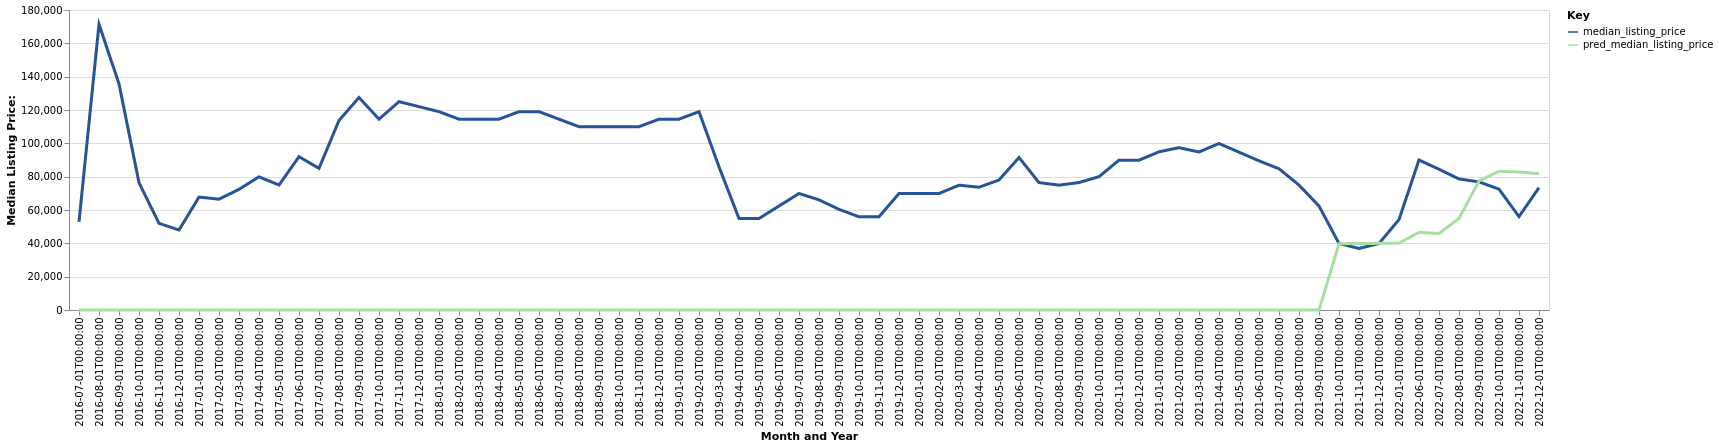

The data file committed next to this chart (first rows):
date, time_idx, median_listing_price, thirty_year_interest_rate_five, month, county_name, active_listing_count, pred_median_listing_price, month_year
2016-07-01, 0, 52900, 3.72, 7, logan, nd, 3.0, 0, Jul-2016
2016-08-01, 1, 171450, 3.73, 8, logan, nd, 2.0, 0, Aug-2016
2016-09-01, 2, 135675, 3.66, 9, logan, nd, 3.0, 0, Sep-2016
2016-10-01, 3, 76400, 3.64, 10, logan, nd, 2.0, 0, Oct-2016
2016-11-01, 4, 52000, 3.66, 11, logan, nd, 1.0, 0, Nov-2016
2016-12-01, 5, 48000, 3.48, 12, logan, nd, 1.0, 0, Dec-2016
2017-01-01, 6, 67750, 3.45, 1, logan, nd, 2.0, 0, Jan-2017
2017-02-01, 7, 66500, 3.5, 2, logan, nd, 2.0, 0, Feb-2017
2017-03-01, 8, 72400, 3.52, 3, logan, nd, 4.0, 0, Mar-2017
2017-04-01, 9, 79900, 4.03, 4, logan, nd, 5.0, 0, Apr-2017
2017-05-01, 10, 75000, 4.32, 5, logan, nd, 5.0, 0, May-2017
2017-06-01, 11, 92000, 4.2, 6, logan, nd, 5.0, 0, Jun-2017
2017-07-01, 12, 85000, 4.19, 7, logan, nd, 5.0, 0, Jul-2017
2017-08-01, 13, 113725, 4.3, 8, logan, nd, 5.0, 0, Aug-2017
2017-09-01, 14, 127500, 4.1, 9, logan, nd, 5.0, 0, Sep-2017
2017-10-01, 15, 114500, 4.05, 10, logan, nd, 4.0, 0, Oct-2017
2017-11-01, 16, 125000, 3.94, 11, logan, nd, 7.0, 0, Nov-2017
2017-12-01, 17, 122000, 4.03, 12, logan, nd, 6.0, 0, Dec-2017
2018-01-01, 18, 119000, 3.93, 1, logan, nd, 4.0, 0, Jan-2018
2018-02-01, 19, 114500, 3.83, 2, logan, nd, 4.0, 0, Feb-2018
2018-03-01, 20, 114500, 3.94, 3, logan, nd, 4.0, 0, Mar-2018
2018-04-01, 21, 114500, 3.95, 4, logan, nd, 4.0, 0, Apr-2018
2018-05-01, 22, 119000, 3.99, 5, logan, nd, 3.0, 0, May-2018
2018-06-01, 23, 119000, 4.15, 6, logan, nd, 3.0, 0, Jun-2018
2018-07-01, 24, 114500, 4.4, 7, logan, nd, 3.0, 0, Jul-2018
2018-08-01, 25, 110000, 4.46, 8, logan, nd, 3.0, 0, Aug-2018
2018-09-01, 26, 110000, 4.58, 9, logan, nd, 4.0, 0, Sep-2018
2018-10-01, 27, 110000, 4.66, 10, logan, nd, 4.0, 0, Oct-2018
2018-11-01, 28, 110000, 4.62, 11, logan, nd, 3.0, 0, Nov-2018
2018-12-01, 29, 114500, 4.54, 12, logan, nd, 2.0, 0, Dec-2018
2019-01-01, 30, 114500, 4.6, 1, logan, nd, 2.0, 0, Jan-2019
2019-02-01, 31, 119000, 4.72, 2, logan, nd, 0.0, 0, Feb-2019
2019-03-01, 32, 85927, 4.9, 3, logan, nd, 4.0, 0, Mar-2019
2019-04-01, 33, 54900, 4.94, 4, logan, nd, 3.0, 0, Apr-2019
2019-05-01, 34, 54900, 4.75, 5, logan, nd, 3.0, 0, May-2019
2019-06-01, 35, 62400, 4.51, 6, logan, nd, 4.0, 0, Jun-2019
2019-07-01, 36, 69900, 4.41, 7, logan, nd, 5.0, 0, Jul-2019
2019-08-01, 37, 66095, 4.41, 8, logan, nd, 5.0, 0, Aug-2019
2019-09-01, 38, 60389, 4.2, 9, logan, nd, 4.0, 0, Sep-2019
2019-10-01, 39, 55950, 4.14, 10, logan, nd, 4.0, 0, Oct-2019
2019-11-01, 40, 55950, 3.84, 11, logan, nd, 4.0, 0, Nov-2019
2019-12-01, 41, 69900, 3.81, 12, logan, nd, 3.0, 0, Dec-2019
2020-01-01, 42, 69900, 3.75, 1, logan, nd, 3.0, 0, Jan-2020
2020-02-01, 43, 69900, 3.73, 2, logan, nd, 3.0, 0, Feb-2020
2020-03-01, 44, 74900, 3.78, 3, logan, nd, 4.0, 0, Mar-2020
2020-04-01, 45, 73650, 3.75, 4, logan, nd, 4.0, 0, Apr-2020
2020-05-01, 46, 78000, 3.74, 5, logan, nd, 8.0, 0, May-2020
2020-06-01, 47, 91500, 3.72, 6, logan, nd, 8.0, 0, Jun-2020
2020-07-01, 48, 76450, 3.49, 7, logan, nd, 8.0, 0, Jul-2020
2020-08-01, 49, 74900, 3.65, 8, logan, nd, 6.0, 0, Aug-2020
2020-09-01, 50, 76475, 3.33, 9, logan, nd, 7.0, 0, Sep-2020
2020-10-01, 51, 80000, 3.28, 10, logan, nd, 9.0, 0, Oct-2020
2020-11-01, 52, 89900, 3.21, 11, logan, nd, 8.0, 0, Nov-2020
2020-12-01, 53, 89900, 3.07, 12, logan, nd, 7.0, 0, Dec-2020
2021-01-01, 54, 94900, 2.99, 1, logan, nd, 7.0, 0, Jan-2021
2021-02-01, 55, 97400, 2.93, 2, logan, nd, 7.0, 0, Feb-2021
2021-03-01, 56, 94800, 2.88, 3, logan, nd, 7.0, 0, Mar-2021
2021-04-01, 57, 99900, 2.84, 4, logan, nd, 9.0, 0, Apr-2021
2021-05-01, 58, 94700, 2.71, 5, logan, nd, 7.0, 0, May-2021
2021-06-01, 59, 89500, 2.79, 6, logan, nd, 8.0, 0, Jun-2021
... 14 more rows
